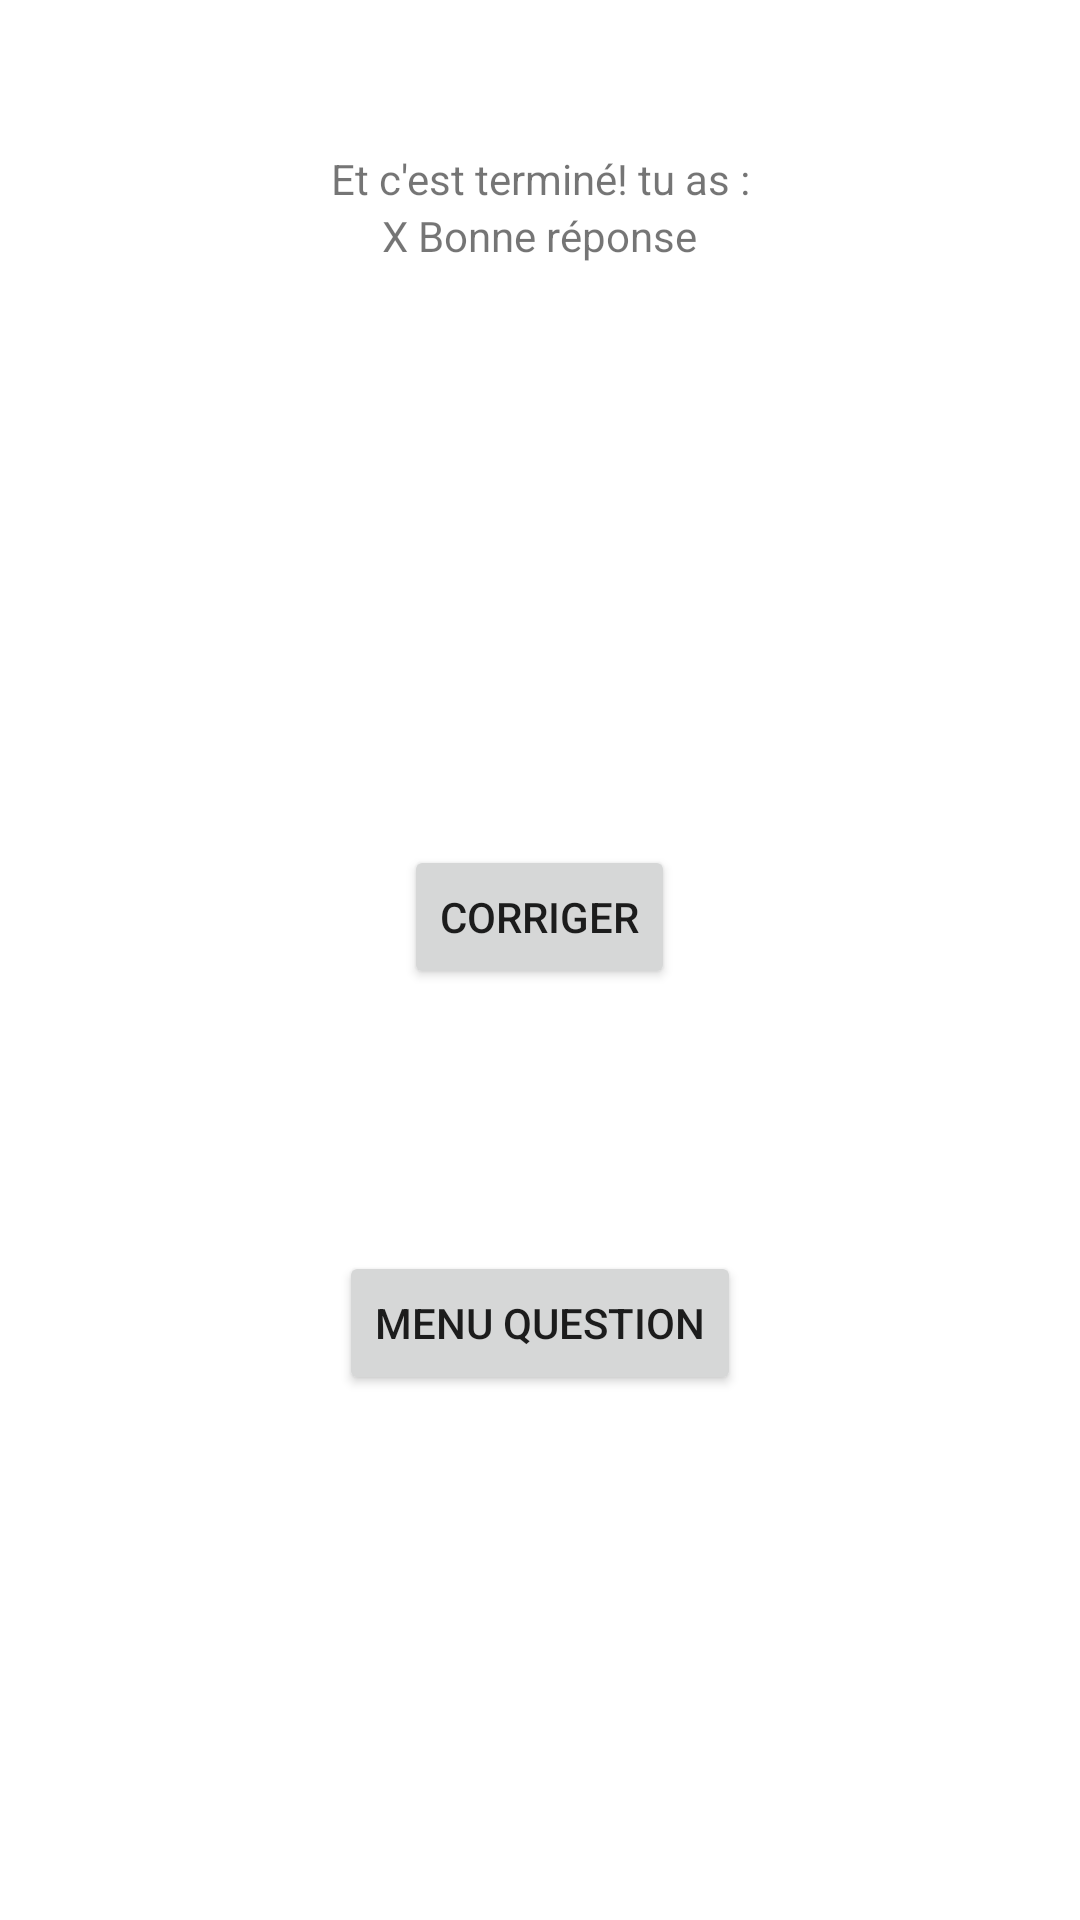

Produce the Android XML layout that renders to this screen, including the resource entries it uses.
<!-- AndroidManifest.xml: application theme Theme.MoonQuizz -->
<!-- res/layout/activity_resultat.xml -->
<?xml version="1.0" encoding="utf-8"?>
<LinearLayout xmlns:android="http://schemas.android.com/apk/res/android"
    xmlns:app="http://schemas.android.com/apk/res-auto"
    xmlns:tools="http://schemas.android.com/tools"
    android:layout_width="match_parent"
    android:layout_height="match_parent"
    tools:context=".ResultActivity"   android:orientation="vertical">



    <TextView
        android:layout_width="wrap_content"
        android:layout_height="50dp"/>

    <TextView
        android:layout_width="match_parent"
        android:layout_height="wrap_content"
        android:text="Et c'est terminé! tu as :"
        android:gravity="center"/>
    <TextView
        android:id="@+id/nbReponse"
        android:layout_width="wrap_content"
        android:layout_height="wrap_content"
        android:text="X Bonne réponse"
        android:layout_gravity="center"/>
    <TextView
        android:id="@+id/essai"
        android:layout_width="wrap_content"
        android:layout_height="wrap_content"
        android:text=""
        android:layout_gravity="center"/>

    <TextView
        android:layout_width="wrap_content"
        android:layout_height="wrap_content"
        android:layout_weight="1"/>


    <TextView
        android:layout_width="wrap_content"
        android:layout_height="wrap_content"
        android:layout_weight="1"/>
    <Button
        android:id="@+id/correc"
        android:layout_width="wrap_content"
        android:layout_height="wrap_content"
        android:text="Corriger"
        android:layout_gravity="center"
        />

    <TextView
        android:layout_width="wrap_content"
        android:layout_height="wrap_content"
        android:layout_weight="1"/>
    <Button
        android:id="@+id/retour"
        android:layout_width="wrap_content"
        android:layout_height="wrap_content"
        android:text="@string/menu_question_btn"
        android:layout_gravity="center"
        />
    <TextView
        android:layout_width="wrap_content"
        android:layout_height="wrap_content"
        android:layout_weight="1"/>


    <TextView
        android:layout_width="wrap_content"
        android:layout_height="wrap_content"
        android:layout_weight="1"/>
</LinearLayout>
<!-- resources referenced by this layout -->
<resources>
  <string name="menu_question_btn">Menu question</string>
  <style name="Theme.MoonQuizz" parent="Theme.MaterialComponents.DayNight.DarkActionBar">
          
          <item name="colorPrimary">@color/blue</item>
          <item name="colorPrimaryVariant">@color/purple_700</item>
          <item name="colorOnPrimary">@color/white</item>
          
          <item name="colorSecondary">@color/teal_200</item>
          <item name="colorSecondaryVariant">@color/teal_700</item>
          <item name="colorOnSecondary">@color/black</item>
          
          <item name="android:statusBarColor" tools:targetApi="l">?attr/colorPrimaryVariant</item>
          
          <item name="background">@color/blue</item>
      </style>
  <color name="blue">#0000FF</color>
  <color name="purple_700">#FF3700B3</color>
  <color name="white">#FFFFFFFF</color>
  <color name="teal_200">#FF03DAC5</color>
  <color name="teal_700">#FF018786</color>
  <color name="black">#FF000000</color>
</resources>
